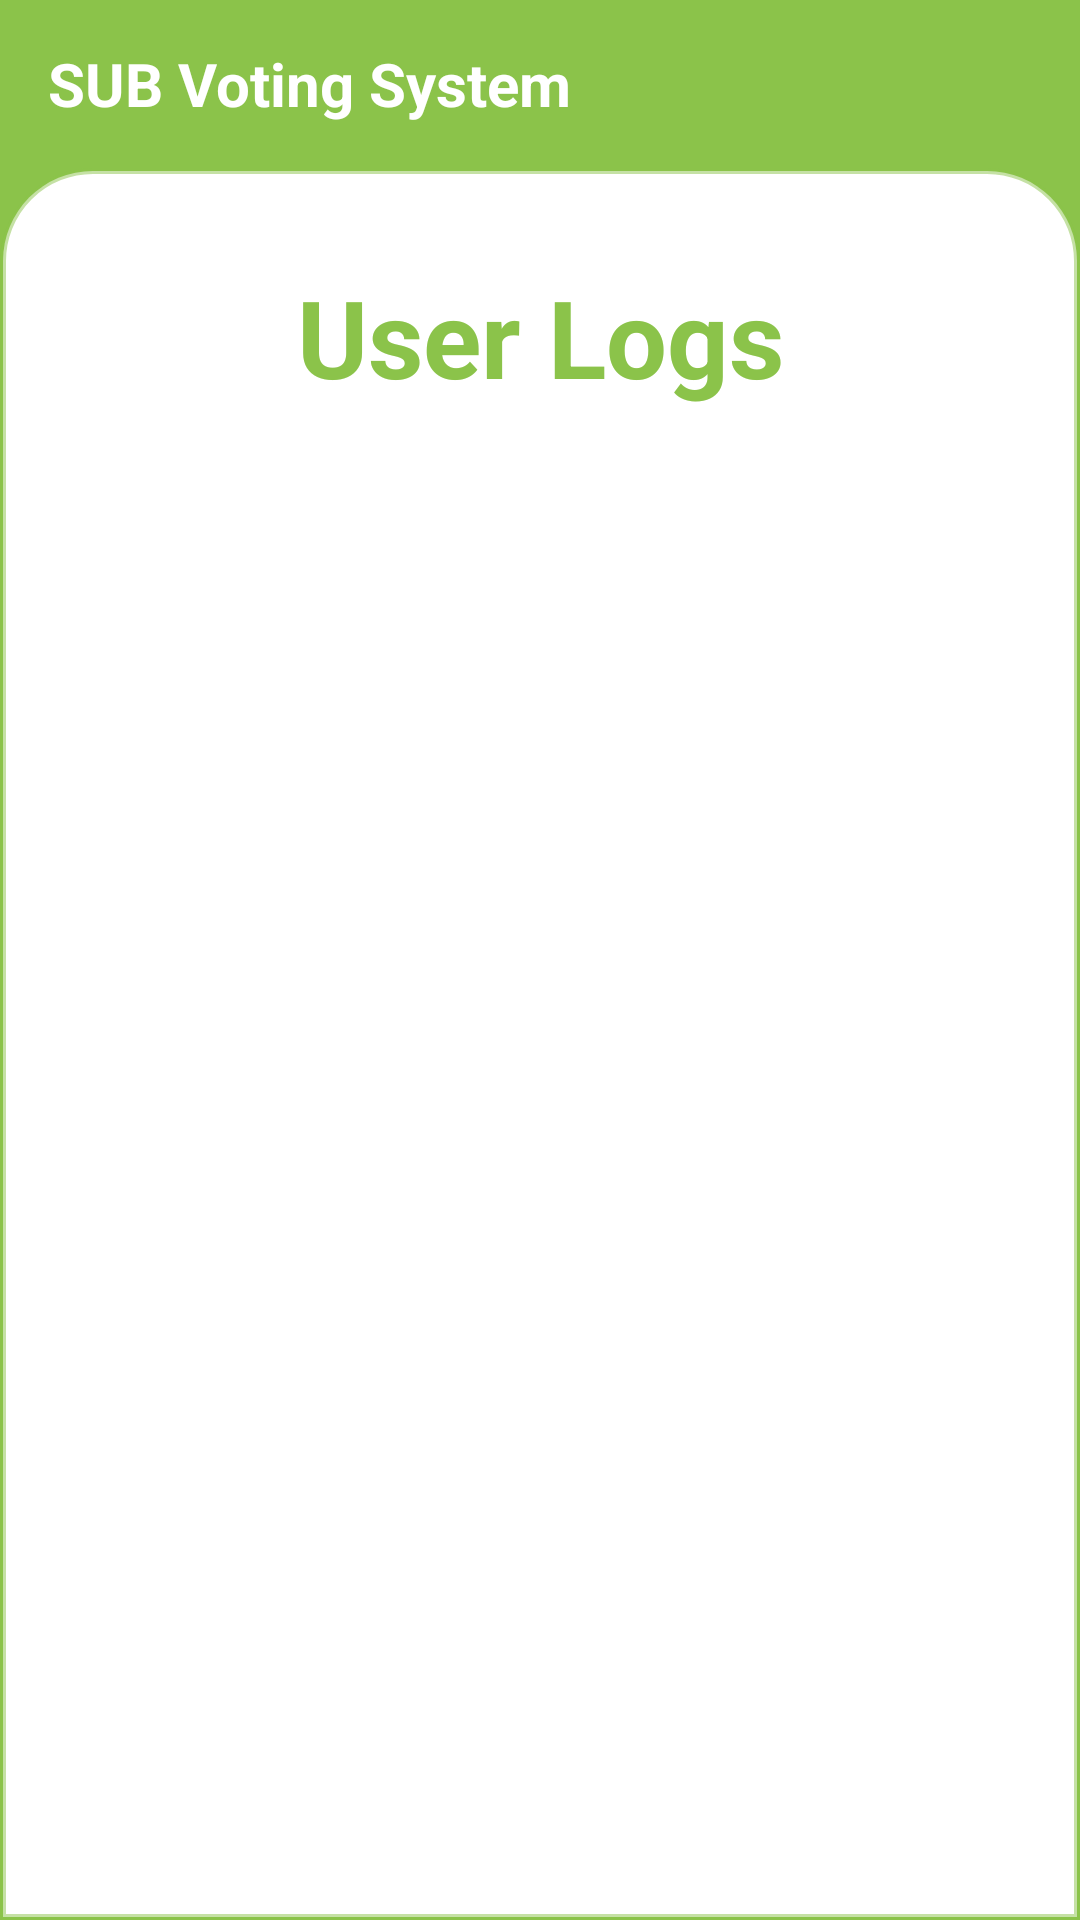

Android layout source for this screen:
<!-- AndroidManifest.xml: application theme Theme.FirebaseApplication -->
<!-- res/layout/activity_logs.xml -->
<?xml version="1.0" encoding="utf-8"?>
<RelativeLayout xmlns:android="http://schemas.android.com/apk/res/android"
    xmlns:app="http://schemas.android.com/apk/res-auto"
    xmlns:tools="http://schemas.android.com/tools"
    android:layout_width="match_parent"
    android:layout_height="match_parent"
    android:background="@color/purple_500"
    tools:context=".admin.LogsActivity">

    <androidx.appcompat.widget.Toolbar
        android:id="@+id/toolbarId"
        android:layout_width="match_parent"
        android:layout_height="wrap_content"
        android:background="@color/purple_500">

        <TextView
            android:layout_width="wrap_content"
            android:layout_height="wrap_content"
            android:text="@string/app_name"
            android:textColor="@color/white"
            android:textSize="20sp"
            android:textStyle="bold" />
    </androidx.appcompat.widget.Toolbar>

    <LinearLayout
        android:layout_width="match_parent"
        android:layout_height="match_parent"
        android:layout_below="@+id/toolbarId"
        android:background="@drawable/ic_bg_box"
        android:orientation="vertical"
        android:paddingTop="20dp">

        <TextView
            android:id="@+id/adminId"
            android:layout_width="match_parent"
            android:layout_height="wrap_content"
            android:layout_marginStart="12dp"
            android:layout_marginTop="12dp"
            android:layout_marginEnd="12dp"
            android:layout_marginBottom="12dp"
            android:gravity="center"
            android:text="User Logs"
            android:textColor="@color/purple_500"
            android:textSize="36sp"
            android:textStyle="bold" />

        <LinearLayout
            android:layout_width="match_parent"
            android:layout_height="wrap_content"
            android:layout_marginStart="20dp"
            android:layout_marginEnd="20dp"
            android:orientation="horizontal">

            <androidx.recyclerview.widget.RecyclerView
                android:layout_width="match_parent"
                android:layout_height="wrap_content"
                android:id="@+id/recyclerViewLogs"/>


        </LinearLayout>


    </LinearLayout>

</RelativeLayout>
<!-- resources referenced by this layout -->
<resources>
  <color name="purple_500">#8BC34A</color>
  <color name="white">#FFFFFFFF</color>
  <!-- drawable ic_bg_box (drawable) -->
  <?xml version="1.0" encoding="utf-8"?>
  <shape xmlns:android="http://schemas.android.com/apk/res/android">
  
      
      <solid android:color="#FFFFFF"/>
  
      
      <stroke android:width="2dp" android:color="@color/purple_200"/>
  
      
      <corners
          android:topLeftRadius="30dp"
          android:topRightRadius="30dp"
          android:bottomLeftRadius="0dp"
          android:bottomRightRadius="0dp"/>
  </shape>
  <string name="app_name">SUB Voting System</string>
  <style name="Theme.FirebaseApplication" parent="Theme.MaterialComponents.Light.NoActionBar">
          
          <item name="colorPrimary">@color/purple_500</item>
          <item name="colorPrimaryVariant">@color/purple_700</item>
          <item name="colorOnPrimary">@color/white</item>
          
          <item name="colorSecondary">@color/teal_200</item>
          <item name="colorSecondaryVariant">@color/teal_700</item>
          <item name="colorOnSecondary">@color/black</item>
          
          <item name="android:statusBarColor">?attr/colorPrimaryVariant</item>
          
      </style>
  <color name="purple_200">#7E8BC34A</color>
  <color name="purple_700">#8BC34A</color>
  <color name="teal_200">#FF03DAC5</color>
  <color name="teal_700">#FF018786</color>
  <color name="black">#FF000000</color>
</resources>
